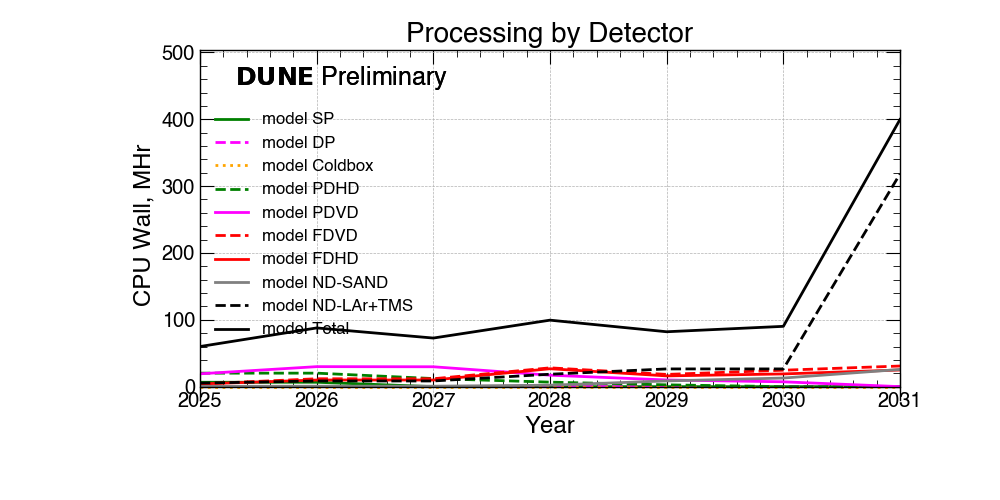

Source data for this figure (header and first rows):
Detectors, 2025, 2026, 2027, 2028, 2029, 2030, 2031
SP, 6.6, 6.6, 0.0, 0.0, 0.0, 0.0, 0.0
DP, 0.3, 0.3, 0.0, 0.0, 0.0, 0.0, 0.0
Coldbox, 0.0, 0.0, 0.0, 0.0, 0.0, 0.0, 0.0
PDHD, 20.2, 20.2, 12.1, 6.7, 2.7, 0.0, 0.0
PDVD, 19.2, 29.9, 29.7, 17.1, 10.0, 7.2, 0.0
FDVD, 4.0, 11.8, 11.8, 28.1, 18.3, 24.6, 30.8
FDHD, 4.0, 9.9, 9.9, 26.8, 16.1, 19.0, 24.9
ND-SAND, 0.4, 0.7, 0.7, 2.1, 8.6, 12.9, 25.7
ND-LAr+TMS, 5.3, 8.5, 8.5, 18.6, 26.5, 26.5, 318.2
Total, 60.0, 87.8, 72.7, 99.5, 82.1, 90.2, 399.7
